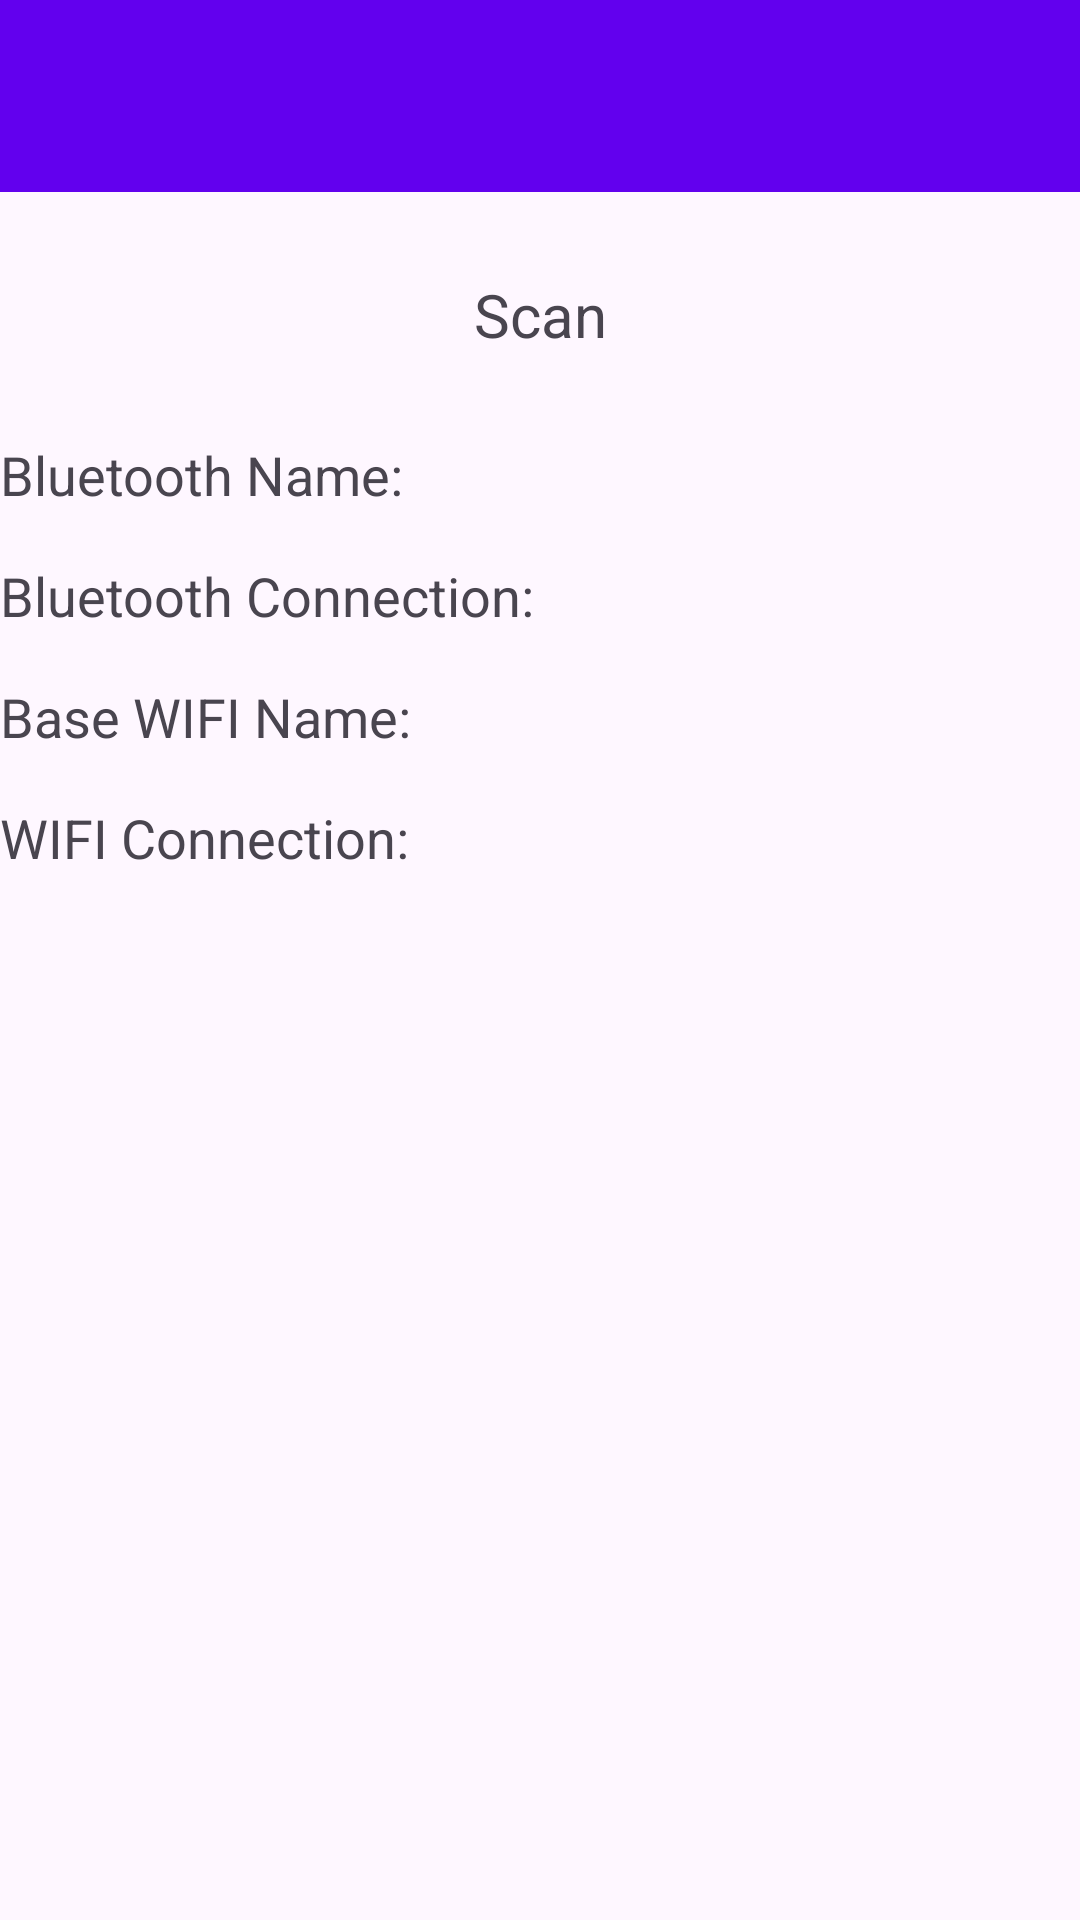

Produce the Android XML layout that renders to this screen, including the resource entries it uses.
<!-- AndroidManifest.xml: application theme Theme.ConnectBase -->
<!-- res/layout/activity_main.xml -->
<?xml version="1.0" encoding="utf-8"?>
<androidx.constraintlayout.widget.ConstraintLayout xmlns:android="http://schemas.android.com/apk/res/android"
    xmlns:app="http://schemas.android.com/apk/res-auto"
    xmlns:tools="http://schemas.android.com/tools"
    android:layout_width="match_parent"
    android:layout_height="match_parent"
    android:fitsSystemWindows="true"
    tools:context=".MainActivity">

    <com.google.android.material.appbar.AppBarLayout
        android:id="@+id/app_bar"
        android:layout_width="match_parent"
        android:layout_height="wrap_content"
        android:fitsSystemWindows="true"
        tools:ignore="MissingConstraints">

        <com.google.android.material.appbar.MaterialToolbar
            android:id="@+id/toolbar"
            android:layout_width="match_parent"
            android:layout_height="?attr/actionBarSize"
            android:background="#6200EE"
            app:titleTextColor="@color/white"/>

    </com.google.android.material.appbar.AppBarLayout>

    <TextView
        android:id="@+id/tv_test"
        android:layout_width="match_parent"
        android:layout_height="50dp"
        android:text="Scan"
        android:layout_marginTop="16dp"
        app:layout_constraintTop_toBottomOf="@id/app_bar"
        app:layout_constraintStart_toStartOf="parent"
        android:gravity="center"
        android:textSize="@dimen/text_size_result"/>

    <TextView
        android:id="@+id/tv_bluetooth_name"
        android:layout_width="wrap_content"
        android:layout_height="wrap_content"
        android:text="Bluetooth Name:"
        android:layout_marginTop="16dp"
        app:layout_constraintTop_toBottomOf="@id/tv_test"
        app:layout_constraintStart_toStartOf="parent"
        android:textSize="@dimen/text_size_name"/>

    <TextView
        android:id="@+id/tv_bluetooth_name_v"
        android:layout_width="wrap_content"
        android:layout_height="wrap_content"
        app:layout_constraintTop_toTopOf="@id/tv_bluetooth_name"
        app:layout_constraintStart_toEndOf="@id/tv_bluetooth_name"
        android:textSize="@dimen/text_size_name"/>

    <TextView
        android:id="@+id/tv_bluetooth_pair"
        android:layout_width="wrap_content"
        android:layout_height="wrap_content"
        android:text="Bluetooth Connection:"
        android:layout_marginTop="16dp"
        app:layout_constraintTop_toBottomOf="@id/tv_bluetooth_name"
        app:layout_constraintStart_toStartOf="parent"
        android:textSize="@dimen/text_size_name"/>

    <TextView
        android:id="@+id/tv_bluetooth_pair_v"
        android:layout_width="wrap_content"
        android:layout_height="wrap_content"
        app:layout_constraintTop_toTopOf="@id/tv_bluetooth_pair"
        app:layout_constraintStart_toEndOf="@id/tv_bluetooth_pair"
        android:textSize="@dimen/text_size_name"/>

    <TextView
        android:id="@+id/tv_wifi_name"
        android:layout_width="wrap_content"
        android:layout_height="wrap_content"
        android:text="Base WIFI Name:"
        android:layout_marginTop="16dp"
        app:layout_constraintTop_toBottomOf="@id/tv_bluetooth_pair"
        app:layout_constraintStart_toStartOf="parent"
        android:textSize="@dimen/text_size_name"/>

    <TextView
        android:id="@+id/tv_wifi_name_v"
        android:layout_width="wrap_content"
        android:layout_height="wrap_content"
        app:layout_constraintTop_toTopOf="@id/tv_wifi_name"
        app:layout_constraintStart_toEndOf="@id/tv_wifi_name"
        android:textSize="@dimen/text_size_name"/>

    <TextView
        android:id="@+id/tv_wifi_conn"
        android:layout_width="wrap_content"
        android:layout_height="wrap_content"
        android:text="WIFI Connection:"
        android:layout_marginTop="16dp"
        app:layout_constraintTop_toBottomOf="@id/tv_wifi_name"
        app:layout_constraintStart_toStartOf="parent"
        android:textSize="@dimen/text_size_name"/>

    <TextView
        android:id="@+id/tv_wifi_conn_v"
        android:layout_width="wrap_content"
        android:layout_height="wrap_content"
        app:layout_constraintTop_toTopOf="@id/tv_wifi_conn"
        app:layout_constraintStart_toEndOf="@id/tv_wifi_conn"
        android:textSize="@dimen/text_size_name"/>

    <TextView
        android:id="@+id/tv_dns_test"
        android:layout_width="wrap_content"
        android:layout_height="wrap_content"
        android:layout_marginTop="16dp"
        app:layout_constraintTop_toBottomOf="@id/tv_wifi_conn"
        app:layout_constraintStart_toStartOf="parent"
        android:textSize="@dimen/text_size_name"/>

</androidx.constraintlayout.widget.ConstraintLayout>
<!-- resources referenced by this layout -->
<resources>
  <color name="white">#FFFFFFFF</color>
  <dimen name="text_size_name">18sp</dimen>
  <dimen name="text_size_result">20sp</dimen>
  <style name="Theme.ConnectBase" parent="Base.Theme.ConnectBase" />
  <style name="Base.Theme.ConnectBase" parent="Theme.Material3.DayNight.NoActionBar">
          
          
      </style>
</resources>
